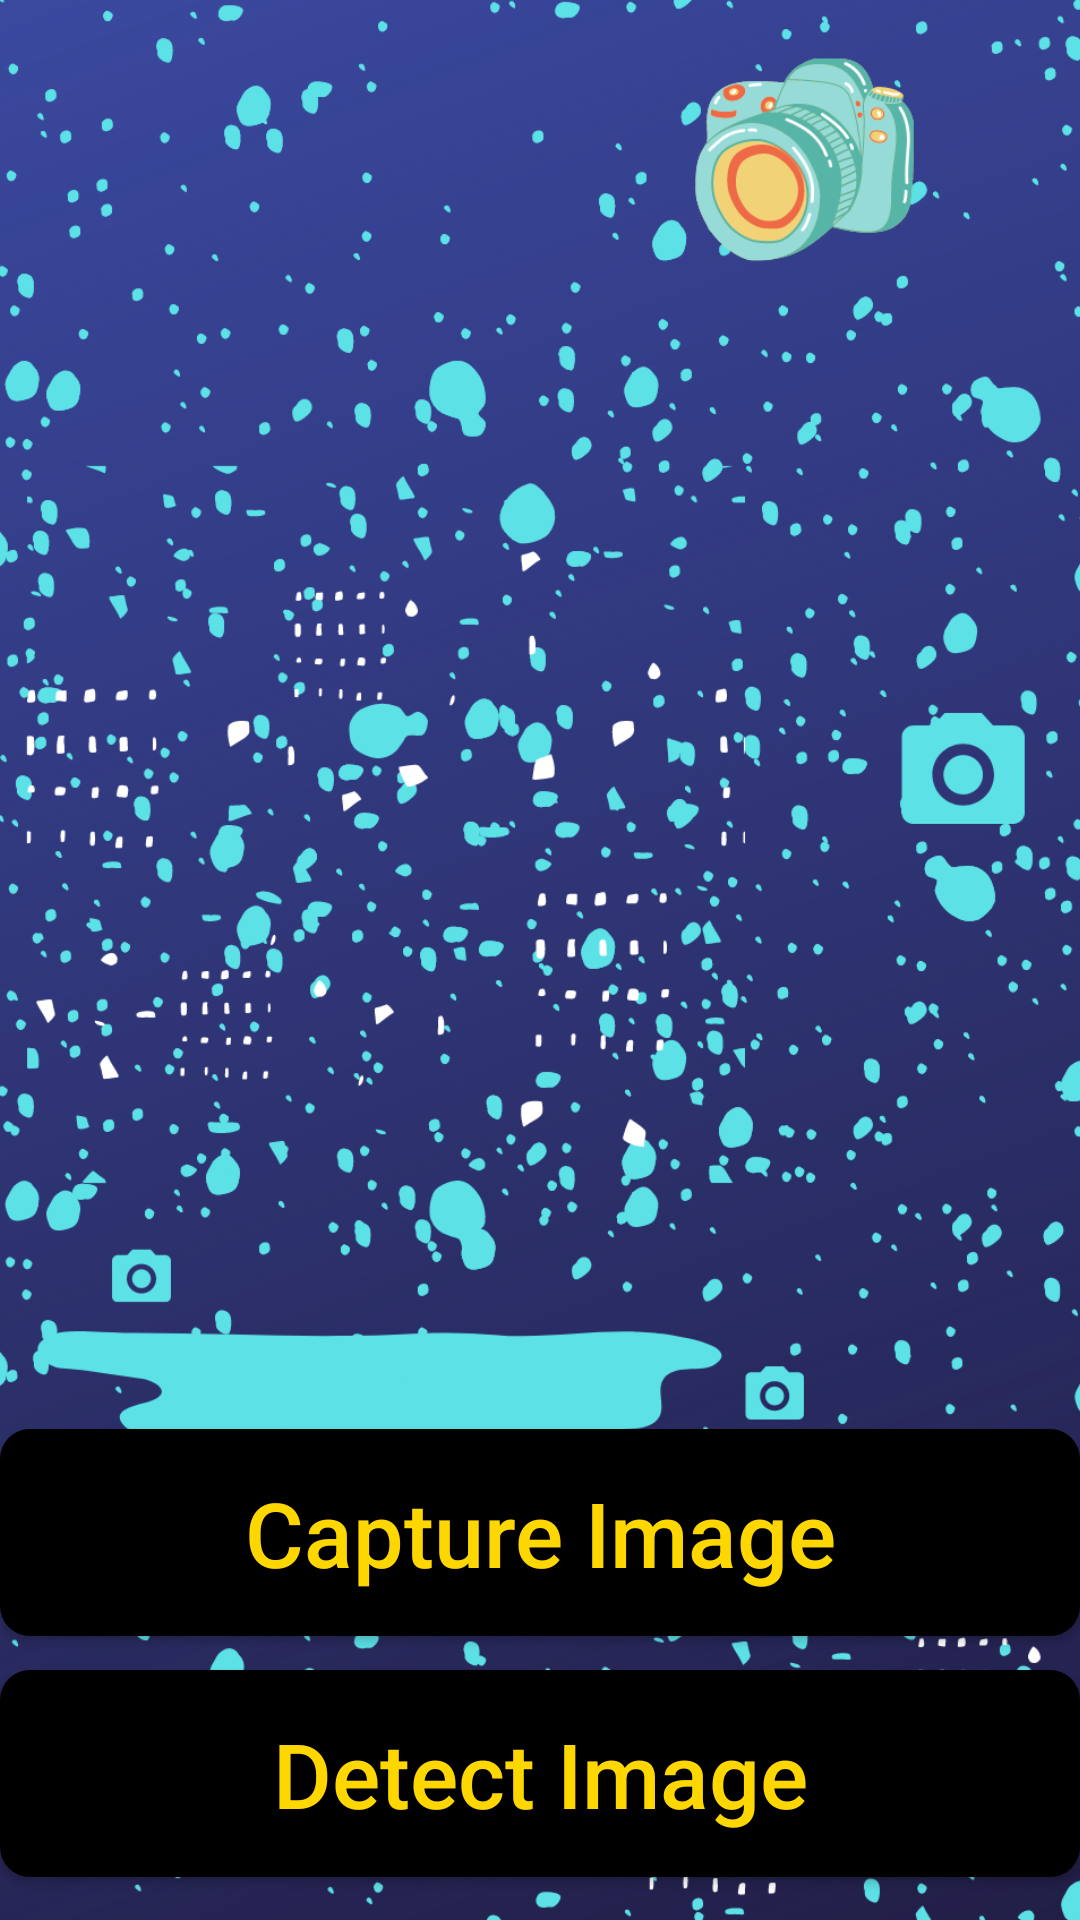

This screen was rendered from an Android layout file. Write that file and the resources it references.
<!-- AndroidManifest.xml: application theme Theme.OpticalCharacterRecognizer -->
<!-- res/layout/activity_text_recognizer.xml -->
<?xml version="1.0" encoding="utf-8"?>

<androidx.constraintlayout.widget.ConstraintLayout xmlns:android="http://schemas.android.com/apk/res/android"
    xmlns:app="http://schemas.android.com/apk/res-auto"
    xmlns:tools="http://schemas.android.com/tools"
    android:layout_width="match_parent"
    android:layout_height="match_parent"
    tools:context=".TextRecognizer">

    //capture and display image

    //detect and display the text


    <ImageView
        android:id="@+id/imageView"
        android:layout_width="599dp"
        android:layout_height="1949dp"
        app:layout_constraintBottom_toBottomOf="parent"
        app:layout_constraintEnd_toEndOf="parent"
        app:layout_constraintHorizontal_bias="0.718"
        app:layout_constraintStart_toStartOf="parent"
        app:layout_constraintTop_toTopOf="parent"
        app:layout_constraintVertical_bias="0.535"
        app:srcCompat="@drawable/background" />

    <ImageView
        android:id="@+id/image_view"
        android:layout_width="412dp"
        android:layout_height="267dp"
        android:layout_marginTop="16dp"
        app:layout_constraintEnd_toEndOf="parent"
        app:layout_constraintHorizontal_bias="1.0"
        app:layout_constraintStart_toStartOf="parent"
        app:layout_constraintTop_toTopOf="parent"
        tools:ignore="MissingConstraints" />

    

    

    <TextView
        android:id="@+id/textview"
        android:layout_width="match_parent"
        android:layout_height="251dp"
        android:layout_alignParentTop="true"
        android:layout_marginTop="12dp"
        android:background="@drawable/borderview"
        android:maxLines="20"
        android:paddingLeft="15sp"
        android:scrollbars="vertical"
        android:text=""
        android:visibility="gone"
        android:textColor="@color/black"
        android:textSize="26dp"
        app:layout_constraintBottom_toTopOf="@+id/Capture_Image"
        app:layout_constraintEnd_toEndOf="parent"
        app:layout_constraintHorizontal_bias="0.0"
        app:layout_constraintStart_toStartOf="parent"
        app:layout_constraintTop_toBottomOf="@+id/image_view"
        tools:ignore="MissingConstraints" />

    <Button
        android:id="@+id/Capture_Image"
        android:layout_width="match_parent"
        android:layout_height="69dp"
        android:layout_above="@id/detect_text_from_image"

        android:background="@drawable/bigbutton"
        android:text="Capture Image"
        android:textAllCaps="false"
        android:textColor="@color/Gold"
        android:textSize="30sp"
        app:layout_constraintBottom_toTopOf="@+id/detect_text_from_image"
        app:layout_constraintEnd_toEndOf="parent"
        app:layout_constraintHorizontal_bias="1.0"
        app:layout_constraintStart_toStartOf="parent"
        app:layout_constraintTop_toTopOf="parent"
        app:layout_constraintVertical_bias="0.977"
        tools:ignore="MissingConstraints" />

    <Button
        android:id="@+id/detect_text_from_image"
        android:layout_width="match_parent"
        android:layout_height="69dp"
        android:layout_above="@id/detect_text_from_image"
        android:layout_alignParentBottom="true"
        android:background="@drawable/bigbutton"
        android:text="Detect Image"
        android:textAllCaps="false"
        android:textColor="@color/Gold"
        android:textSize="30sp"
        app:layout_constraintBottom_toBottomOf="parent"
        app:layout_constraintEnd_toEndOf="parent"
        app:layout_constraintHorizontal_bias="1.0"
        app:layout_constraintStart_toStartOf="parent"
        app:layout_constraintTop_toTopOf="parent"
        app:layout_constraintVertical_bias="0.975" />
   

</androidx.constraintlayout.widget.ConstraintLayout>
<!-- resources referenced by this layout -->
<resources>
  <color name="Gold">#FFD700</color>
  <color name="black">#FF000000</color>
  <!-- drawable background: png bitmap (drawable, 1047787 bytes) -->
  <!-- drawable bigbutton (drawable) -->
  <?xml version="1.0" encoding="utf-8"?>
  
  <ripple xmlns:android="http://schemas.android.com/apk/res/android"
      android:color="@color/Grey">
      <item android:id="@android:id/mask">
          <shape android:shape="rectangle">
  
              <solid android:color="@color/Grey" />
              <corners android:radius="25dp" />
          </shape>
  
      </item>
      <item android:id="@android:id/background">
  
          <shape android:shape="rectangle">
              <solid android:color="@color/black"/>
              <corners android:radius="10dp" />
          </shape>
      </item>
  </ripple>
  <!-- drawable borderview (drawable) -->
  <?xml version="1.0" encoding="utf-8"?>
  
  <shape xmlns:android="http://schemas.android.com/apk/res/android">
      <stroke
          android:width="4sp"
          android:color="@color/colorPrimaryDark"/>
  
          <gradient android:startColor="@color/white"
              android:endColor="@color/white"
          />
      <corners
          android:bottomLeftRadius="25sp"
          android:topLeftRadius="25sp"
          android:topRightRadius="25sp"
          android:bottomRightRadius="25sp"/>
  
  </shape>
  <style name="Theme.OpticalCharacterRecognizer" parent="Theme.MaterialComponents.DayNight.DarkActionBar">
          
          <item name="colorPrimary">@color/purple_500</item>
          <item name="colorPrimaryVariant">@color/purple_700</item>
          <item name="colorOnPrimary">@color/white</item>
          
          <item name="colorSecondary">@color/teal_200</item>
          <item name="colorSecondaryVariant">@color/teal_700</item>
          <item name="colorOnSecondary">@color/black</item>
          
          <item name="android:statusBarColor" tools:targetApi="l">?attr/colorPrimaryVariant</item>
          
      </style>
  <color name="Grey">#3D3D3D</color>
  <color name="colorPrimaryDark">#00574B</color>
  <color name="white">#FFFFFFFF</color>
  <color name="purple_500">#FF6200EE</color>
  <color name="purple_700">#FF3700B3</color>
  <color name="teal_200">#FF03DAC5</color>
  <color name="teal_700">#FF018786</color>
</resources>
